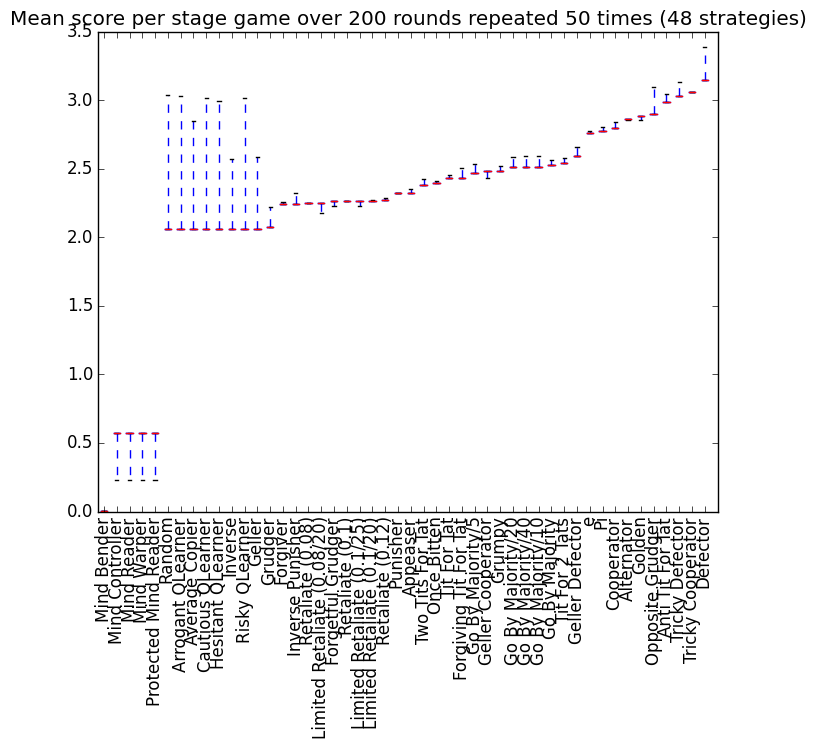

Values plotted in this chart, from the file beside it:
Mind Bender, Mind Controller, Mind Reader, Mind Warper, Protected Mind Reader, Random, Arrogant QLearner, Average Copier, Cautious QLearner, Hesitant QLearner, Inverse, Risky QLearner, Geller, Grudger, Forgiver, Inverse Punisher, Retaliate (0.08), Limited Retaliate (0.08/20), Forgetful Grudger, Retaliate (0.1), Limited Retaliate (0.1/25), Limited Retaliate (0.1/20), Retaliate (0.12), Punisher
28, 2200, 2200, 2200, 2200, 28574, 28497, 26747, 28341, 28167, 24174, 28348, 24294, 20885, 21192, 21849, 21126, 20472, 20942, 21285, 20946, 21363, 21478, 21812
24, 5400, 5400, 5400, 5400, 19400, 19400, 19400, 19400, 19400, 19400, 19400, 19400, 19483, 21069, 21087, 21120, 21143, 21257, 21257, 21264, 21266, 21331, 21838
24, 5400, 5400, 5400, 5400, 19400, 19400, 19400, 19400, 19400, 19400, 19400, 19400, 19483, 21069, 21087, 21120, 21143, 21257, 21257, 21264, 21266, 21331, 21838
24, 5400, 5400, 5400, 5400, 19400, 19400, 19400, 19400, 19400, 19400, 19400, 19400, 19483, 21069, 21087, 21120, 21143, 21257, 21257, 21264, 21266, 21331, 21838
24, 5400, 5400, 5400, 5400, 19400, 19400, 19400, 19400, 19400, 19400, 19400, 19400, 19483, 21069, 21087, 21120, 21143, 21257, 21257, 21264, 21266, 21331, 21838
24, 5400, 5400, 5400, 5400, 19400, 19400, 19400, 19400, 19400, 19400, 19400, 19400, 19483, 21069, 21087, 21120, 21143, 21257, 21257, 21264, 21266, 21331, 21838
24, 5400, 5400, 5400, 5400, 19400, 19400, 19400, 19400, 19400, 19400, 19400, 19400, 19483, 21069, 21087, 21120, 21143, 21257, 21257, 21264, 21266, 21331, 21838
24, 5400, 5400, 5400, 5400, 19400, 19400, 19400, 19400, 19400, 19400, 19400, 19400, 19483, 21069, 21087, 21120, 21143, 21257, 21257, 21264, 21266, 21331, 21838
24, 5400, 5400, 5400, 5400, 19400, 19400, 19400, 19400, 19400, 19400, 19400, 19400, 19483, 21069, 21087, 21120, 21143, 21257, 21257, 21264, 21266, 21331, 21838
24, 5400, 5400, 5400, 5400, 19400, 19400, 19400, 19400, 19400, 19400, 19400, 19400, 19483, 21069, 21087, 21120, 21143, 21257, 21257, 21264, 21266, 21331, 21838
24, 5400, 5400, 5400, 5400, 19400, 19400, 19400, 19400, 19400, 19400, 19400, 19400, 19483, 21069, 21087, 21120, 21143, 21257, 21257, 21264, 21266, 21331, 21838
24, 5400, 5400, 5400, 5400, 19400, 19400, 19400, 19400, 19400, 19400, 19400, 19400, 19483, 21069, 21087, 21120, 21143, 21257, 21257, 21264, 21266, 21331, 21838
24, 5400, 5400, 5400, 5400, 19400, 19400, 19400, 19400, 19400, 19400, 19400, 19400, 19483, 21069, 21087, 21120, 21143, 21257, 21257, 21264, 21266, 21331, 21838
24, 5400, 5400, 5400, 5400, 19400, 19400, 19400, 19400, 19400, 19400, 19400, 19400, 19483, 21069, 21087, 21120, 21143, 21257, 21257, 21264, 21266, 21331, 21838
24, 5400, 5400, 5400, 5400, 19400, 19400, 19400, 19400, 19400, 19400, 19400, 19400, 19483, 21069, 21087, 21120, 21143, 21257, 21257, 21264, 21266, 21331, 21838
24, 5400, 5400, 5400, 5400, 19400, 19400, 19400, 19400, 19400, 19400, 19400, 19400, 19483, 21069, 21087, 21120, 21143, 21257, 21257, 21264, 21266, 21331, 21838
24, 5400, 5400, 5400, 5400, 19400, 19400, 19400, 19400, 19400, 19400, 19400, 19400, 19483, 21069, 21087, 21120, 21143, 21257, 21257, 21264, 21266, 21331, 21838
24, 5400, 5400, 5400, 5400, 19400, 19400, 19400, 19400, 19400, 19400, 19400, 19400, 19483, 21069, 21087, 21120, 21143, 21257, 21257, 21264, 21266, 21331, 21838
24, 5400, 5400, 5400, 5400, 19400, 19400, 19400, 19400, 19400, 19400, 19400, 19400, 19483, 21069, 21087, 21120, 21143, 21257, 21257, 21264, 21266, 21331, 21838
24, 5400, 5400, 5400, 5400, 19400, 19400, 19400, 19400, 19400, 19400, 19400, 19400, 19483, 21069, 21087, 21120, 21143, 21257, 21257, 21264, 21266, 21331, 21838
24, 5400, 5400, 5400, 5400, 19400, 19400, 19400, 19400, 19400, 19400, 19400, 19400, 19483, 21069, 21087, 21120, 21143, 21257, 21257, 21264, 21266, 21331, 21838
24, 5400, 5400, 5400, 5400, 19400, 19400, 19400, 19400, 19400, 19400, 19400, 19400, 19483, 21069, 21087, 21120, 21143, 21257, 21257, 21264, 21266, 21331, 21838
24, 5400, 5400, 5400, 5400, 19400, 19400, 19400, 19400, 19400, 19400, 19400, 19400, 19483, 21069, 21087, 21120, 21143, 21257, 21257, 21264, 21266, 21331, 21838
24, 5400, 5400, 5400, 5400, 19400, 19400, 19400, 19400, 19400, 19400, 19400, 19400, 19483, 21069, 21087, 21120, 21143, 21257, 21257, 21264, 21266, 21331, 21838
24, 5400, 5400, 5400, 5400, 19400, 19400, 19400, 19400, 19400, 19400, 19400, 19400, 19483, 21069, 21087, 21120, 21143, 21257, 21257, 21264, 21266, 21331, 21838
24, 5400, 5400, 5400, 5400, 19400, 19400, 19400, 19400, 19400, 19400, 19400, 19400, 19483, 21069, 21087, 21120, 21143, 21257, 21257, 21264, 21266, 21331, 21838
24, 5400, 5400, 5400, 5400, 19400, 19400, 19400, 19400, 19400, 19400, 19400, 19400, 19483, 21069, 21087, 21120, 21143, 21257, 21257, 21264, 21266, 21331, 21838
24, 5400, 5400, 5400, 5400, 19400, 19400, 19400, 19400, 19400, 19400, 19400, 19400, 19483, 21069, 21087, 21120, 21143, 21257, 21257, 21264, 21266, 21331, 21838
24, 5400, 5400, 5400, 5400, 19400, 19400, 19400, 19400, 19400, 19400, 19400, 19400, 19483, 21069, 21087, 21120, 21143, 21257, 21257, 21264, 21266, 21331, 21838
24, 5400, 5400, 5400, 5400, 19400, 19400, 19400, 19400, 19400, 19400, 19400, 19400, 19483, 21069, 21087, 21120, 21143, 21257, 21257, 21264, 21266, 21331, 21838
24, 5400, 5400, 5400, 5400, 19400, 19400, 19400, 19400, 19400, 19400, 19400, 19400, 19483, 21069, 21087, 21120, 21143, 21257, 21257, 21264, 21266, 21331, 21838
24, 5400, 5400, 5400, 5400, 19400, 19400, 19400, 19400, 19400, 19400, 19400, 19400, 19483, 21069, 21087, 21120, 21143, 21257, 21257, 21264, 21266, 21331, 21838
24, 5400, 5400, 5400, 5400, 19400, 19400, 19400, 19400, 19400, 19400, 19400, 19400, 19483, 21069, 21087, 21120, 21143, 21257, 21257, 21264, 21266, 21331, 21838
24, 5400, 5400, 5400, 5400, 19400, 19400, 19400, 19400, 19400, 19400, 19400, 19400, 19483, 21069, 21087, 21120, 21143, 21257, 21257, 21264, 21266, 21331, 21838
24, 5400, 5400, 5400, 5400, 19400, 19400, 19400, 19400, 19400, 19400, 19400, 19400, 19483, 21069, 21087, 21120, 21143, 21257, 21257, 21264, 21266, 21331, 21838
24, 5400, 5400, 5400, 5400, 19400, 19400, 19400, 19400, 19400, 19400, 19400, 19400, 19483, 21069, 21087, 21120, 21143, 21257, 21257, 21264, 21266, 21331, 21838
24, 5400, 5400, 5400, 5400, 19400, 19400, 19400, 19400, 19400, 19400, 19400, 19400, 19483, 21069, 21087, 21120, 21143, 21257, 21257, 21264, 21266, 21331, 21838
24, 5400, 5400, 5400, 5400, 19400, 19400, 19400, 19400, 19400, 19400, 19400, 19400, 19483, 21069, 21087, 21120, 21143, 21257, 21257, 21264, 21266, 21331, 21838
24, 5400, 5400, 5400, 5400, 19400, 19400, 19400, 19400, 19400, 19400, 19400, 19400, 19483, 21069, 21087, 21120, 21143, 21257, 21257, 21264, 21266, 21331, 21838
24, 5400, 5400, 5400, 5400, 19400, 19400, 19400, 19400, 19400, 19400, 19400, 19400, 19483, 21069, 21087, 21120, 21143, 21257, 21257, 21264, 21266, 21331, 21838
24, 5400, 5400, 5400, 5400, 19400, 19400, 19400, 19400, 19400, 19400, 19400, 19400, 19483, 21069, 21087, 21120, 21143, 21257, 21257, 21264, 21266, 21331, 21838
24, 5400, 5400, 5400, 5400, 19400, 19400, 19400, 19400, 19400, 19400, 19400, 19400, 19483, 21069, 21087, 21120, 21143, 21257, 21257, 21264, 21266, 21331, 21838
24, 5400, 5400, 5400, 5400, 19400, 19400, 19400, 19400, 19400, 19400, 19400, 19400, 19483, 21069, 21087, 21120, 21143, 21257, 21257, 21264, 21266, 21331, 21838
24, 5400, 5400, 5400, 5400, 19400, 19400, 19400, 19400, 19400, 19400, 19400, 19400, 19483, 21069, 21087, 21120, 21143, 21257, 21257, 21264, 21266, 21331, 21838
24, 5400, 5400, 5400, 5400, 19400, 19400, 19400, 19400, 19400, 19400, 19400, 19400, 19483, 21069, 21087, 21120, 21143, 21257, 21257, 21264, 21266, 21331, 21838
24, 5400, 5400, 5400, 5400, 19400, 19400, 19400, 19400, 19400, 19400, 19400, 19400, 19483, 21069, 21087, 21120, 21143, 21257, 21257, 21264, 21266, 21331, 21838
24, 5400, 5400, 5400, 5400, 19400, 19400, 19400, 19400, 19400, 19400, 19400, 19400, 19483, 21069, 21087, 21120, 21143, 21257, 21257, 21264, 21266, 21331, 21838
24, 5400, 5400, 5400, 5400, 19400, 19400, 19400, 19400, 19400, 19400, 19400, 19400, 19483, 21069, 21087, 21120, 21143, 21257, 21257, 21264, 21266, 21331, 21838
24, 5400, 5400, 5400, 5400, 19400, 19400, 19400, 19400, 19400, 19400, 19400, 19400, 19483, 21069, 21087, 21120, 21143, 21257, 21257, 21264, 21266, 21331, 21838
24, 5400, 5400, 5400, 5400, 19400, 19400, 19400, 19400, 19400, 19400, 19400, 19400, 19483, 21069, 21087, 21120, 21143, 21257, 21257, 21264, 21266, 21331, 21838
